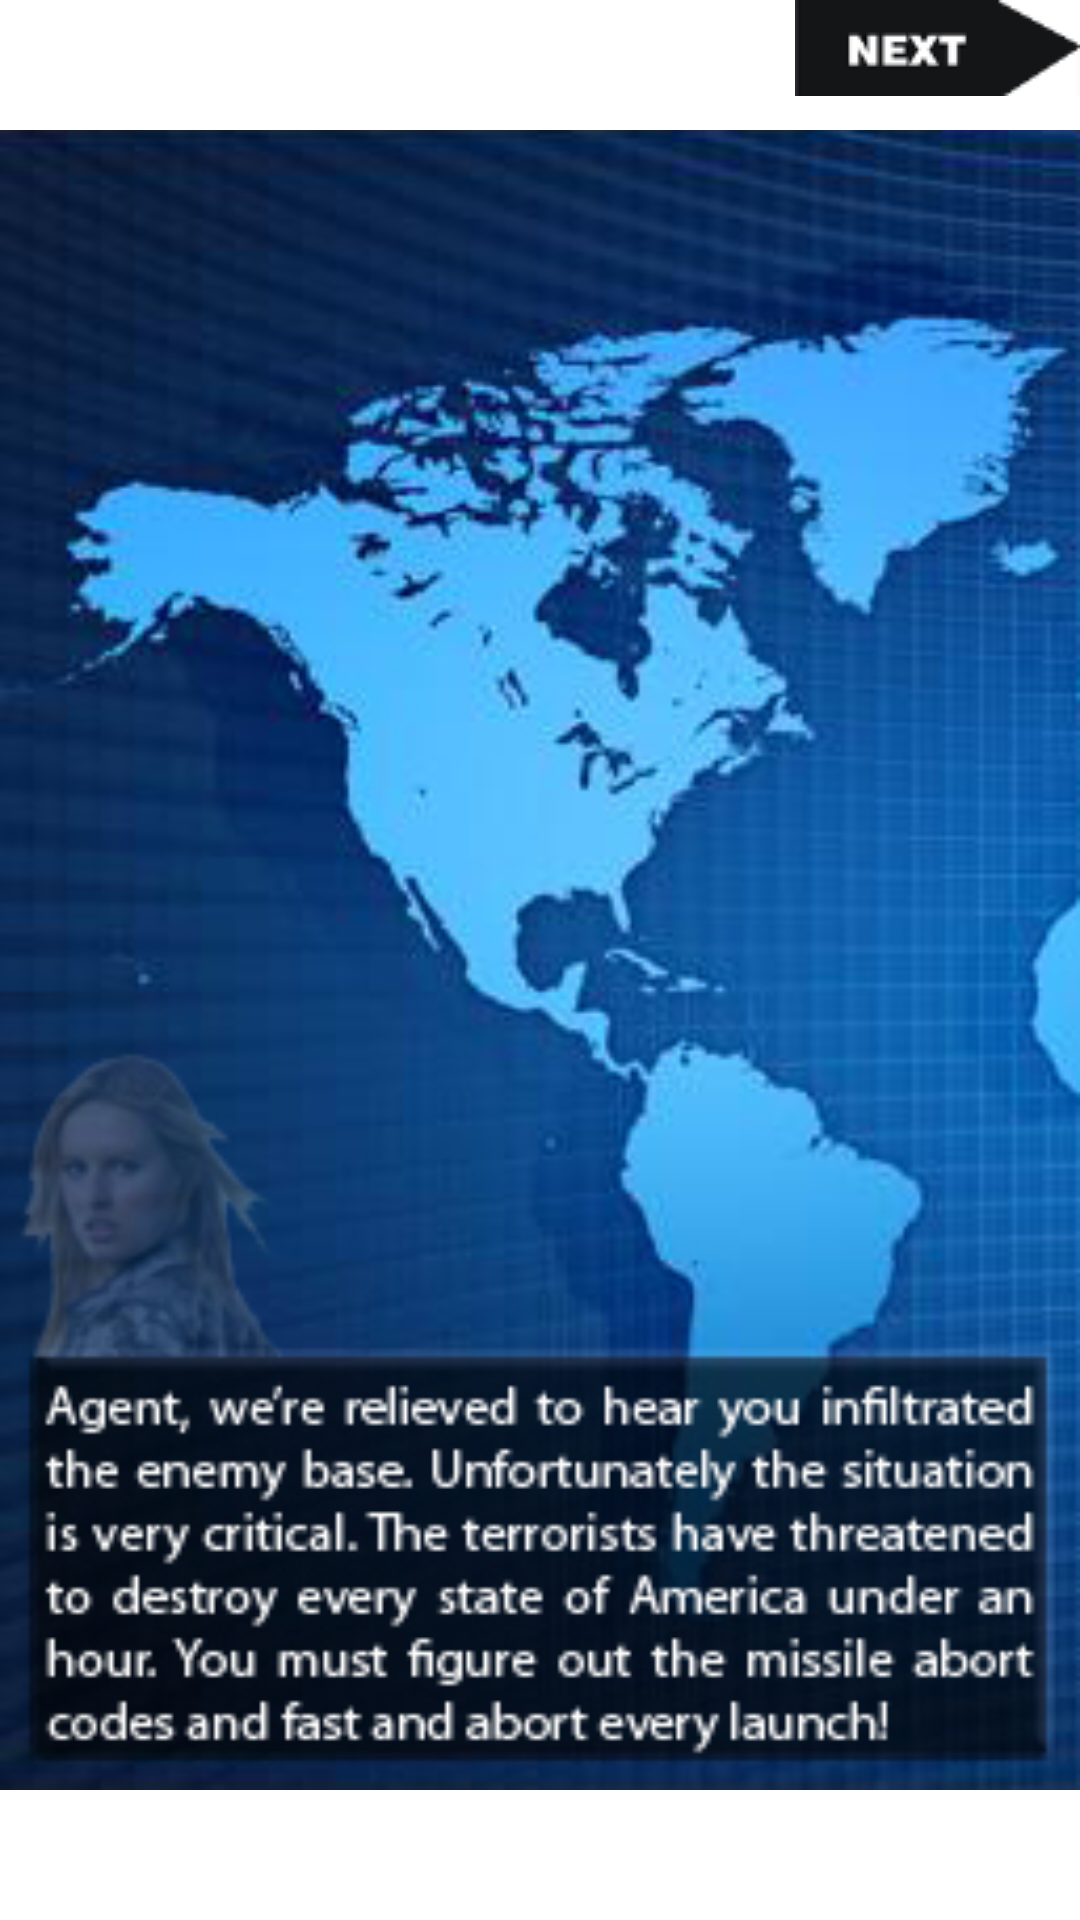

Reconstruct the res/layout file that produces this screen, plus the resources it refers to.
<!-- AndroidManifest.xml: fallback theme Theme.MaterialComponents.DayNight.NoActionBar -->
<!-- res/layout/screen1.xml -->
<?xml version="1.0" encoding="utf-8"?>
<FrameLayout xmlns:android="http://schemas.android.com/apk/res/android"
    android:layout_width="match_parent"
    android:layout_height="match_parent" >

    <ImageView
        android:layout_width="match_parent"
        android:layout_height="match_parent"
        android:src="@drawable/screen_1" />

    <ImageView
        android:id="@+id/next"
        android:layout_width="wrap_content"
        android:layout_height="wrap_content"
        android:layout_gravity="right|top"
        android:src="@drawable/next" />

</FrameLayout>
<!-- resources referenced by this layout -->
<resources>
  <!-- drawable next: png bitmap (drawable, 1540 bytes) -->
  <!-- drawable screen_1: jpg bitmap (drawable, 108434 bytes) -->
</resources>
